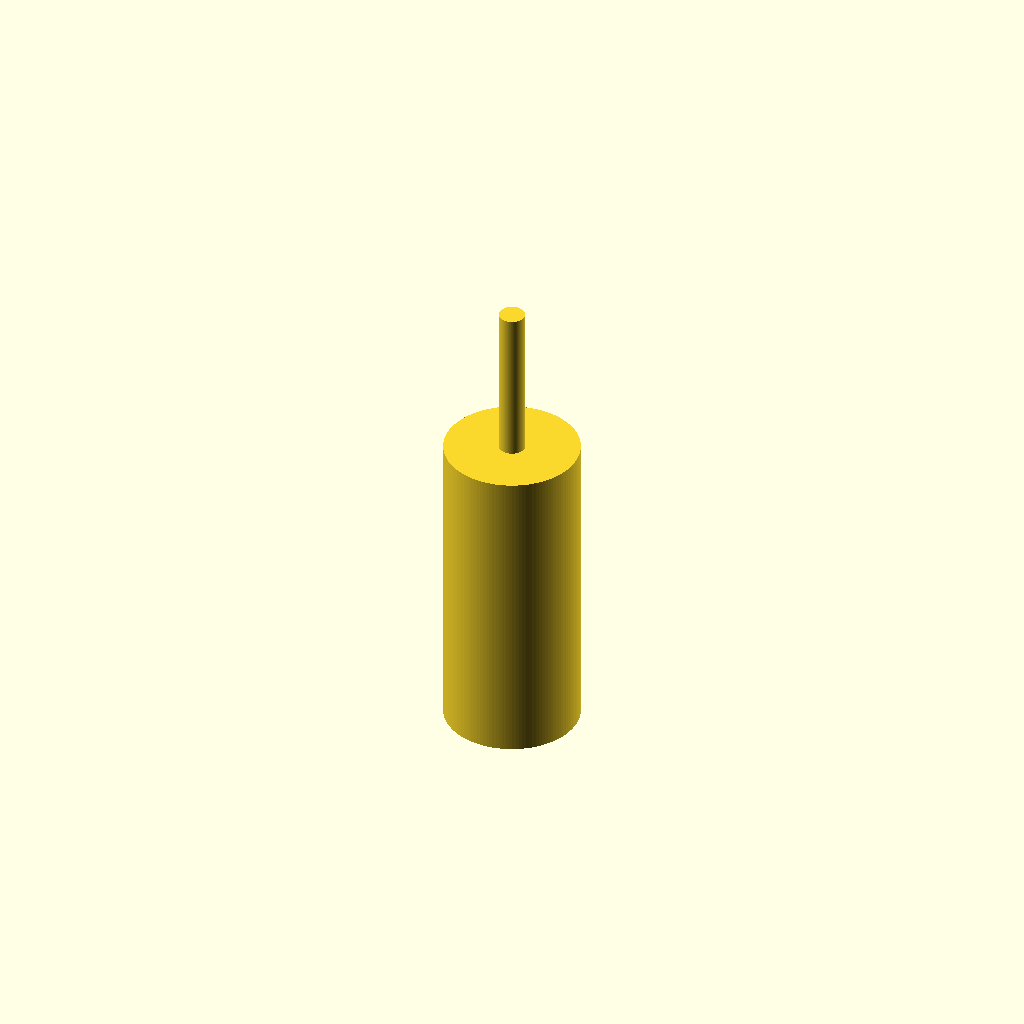
Cell 1 — every parameter at its default value.
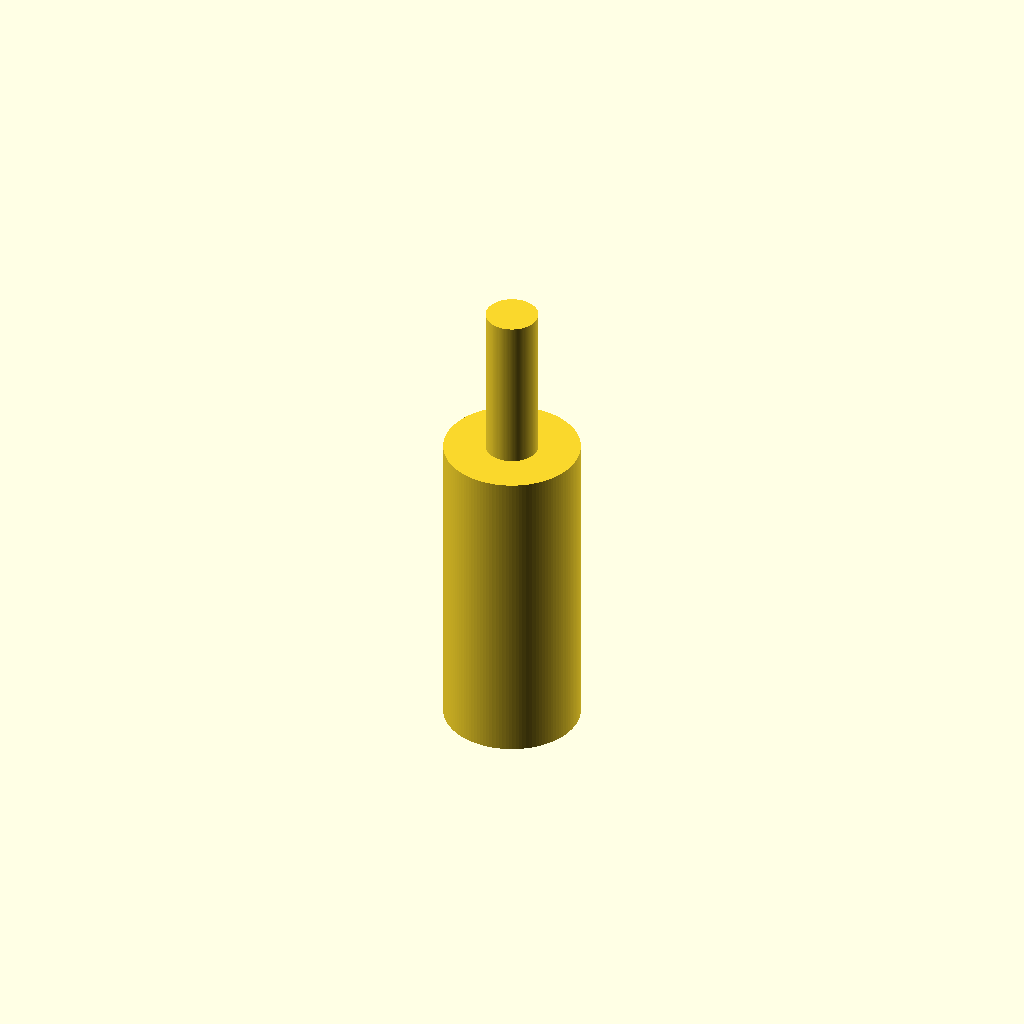
Cell 2: the same model with shaft_diameter = 4.6.
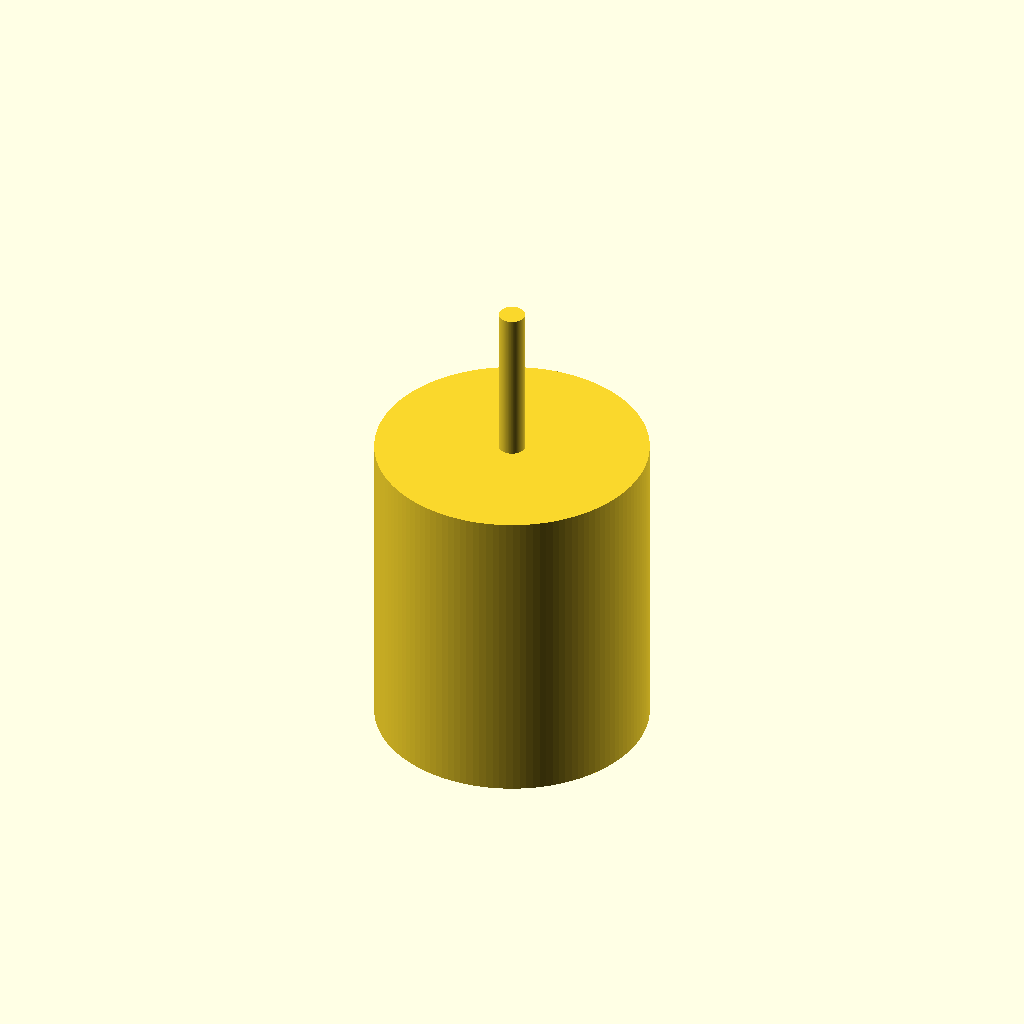
Cell 3 — grip_diameter set to 24, the other parameters unchanged.
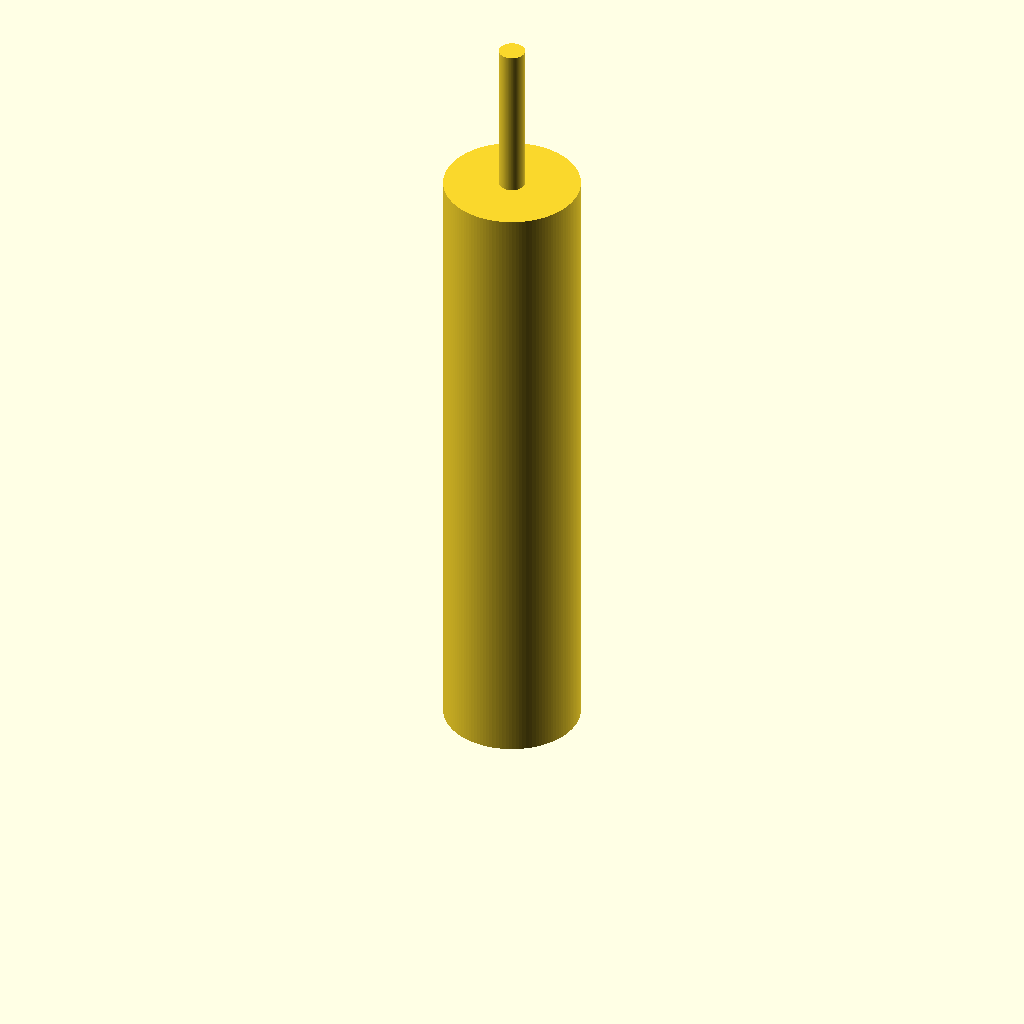
Cell 4: grip_length = 56 (everything else at default).
One fixed orthographic camera (rotation 55°, 0°, 25°; colour scheme Cornfield) for every cell.
OpenSCAD source file assembly-reference/outputs/insertion-fix-20261107/pin/consistent-v3/assets/assembly_pin.scad:
// Isolated v3: fit-first pin for the centered completed connector target.
// Dimensions in millimetres; receiving CAD remains unchanged.
total_length = 42;
shaft_length = 14;
shaft_diameter = 2.3;
grip_diameter = 12;
grip_length = 28;
$fn = 128;
union() {
    cylinder(h = grip_length, d = grip_diameter);
    translate([0, 0, grip_length - 0.01])
        cylinder(h = shaft_length + 0.01, d = shaft_diameter);
}
Customizer parameters (derived from the source; name, type, default, range or options):
total_length: number, default 42
shaft_length: number, default 14
shaft_diameter: number, default 2.3
grip_diameter: number, default 12
grip_length: number, default 28
